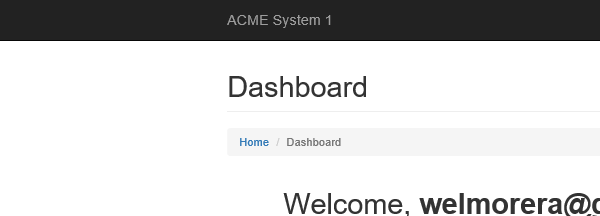
Task: Generate Yearly Report  Performer
Workflow: System1_NavigateTo_UploadYearlyReport

Step 1: Asociar navegador 'iexplore.exe ACME' in window 'ACME System 1 - Dashboard'

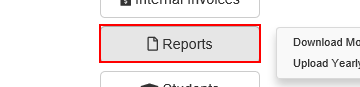
Step 2: click on the button 'Reports'

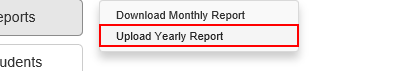
Step 3: click on the link 'Upload Yearly Report'